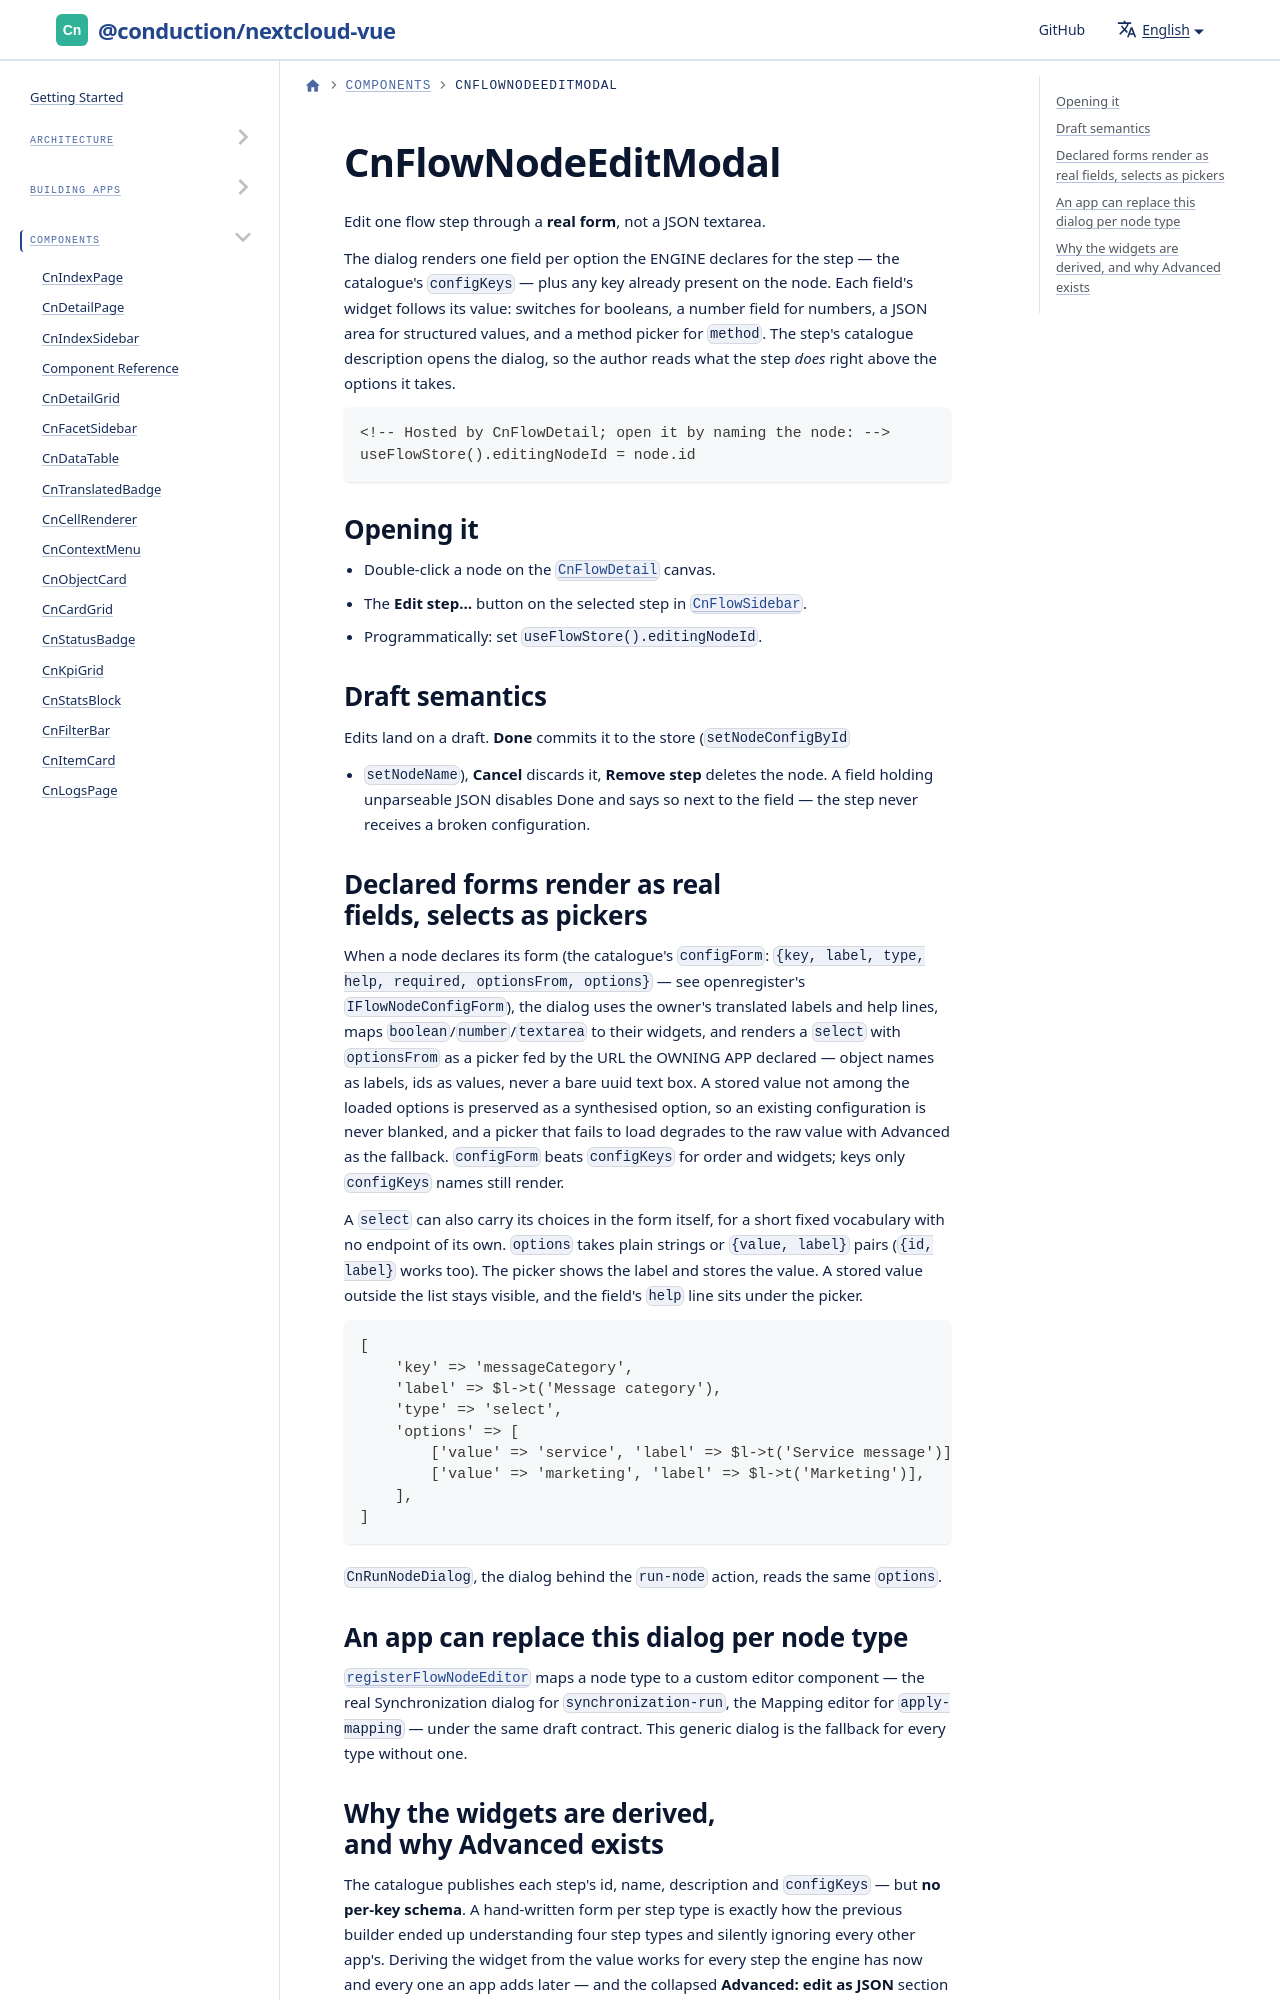

repository: ConductionNL/nextcloud-vue · page: docs/components/cn-flow-node-edit-modal/index.html · generator: docusaurus

---
sidebar_position: 48
---

# CnFlowNodeEditModal

Edit one flow step through a **real form**, not a JSON textarea.

The dialog renders one field per option the ENGINE declares for the step —
the catalogue's `configKeys` — plus any key already present on the node. Each
field's widget follows its value: switches for booleans, a number field for
numbers, a JSON area for structured values, and a method picker for `method`.
The step's catalogue description opens the dialog, so the author reads what
the step *does* right above the options it takes.

```vue
<!-- Hosted by CnFlowDetail; open it by naming the node: -->
useFlowStore().editingNodeId = node.id
```
